Run: headless pygame with SDL's dummy video driver; simulated clock (each Clock.tick advances the game by its frame time, no real sleeping); random seed 0; keys injected as events and as key.get_pressed() state; no mouse input.
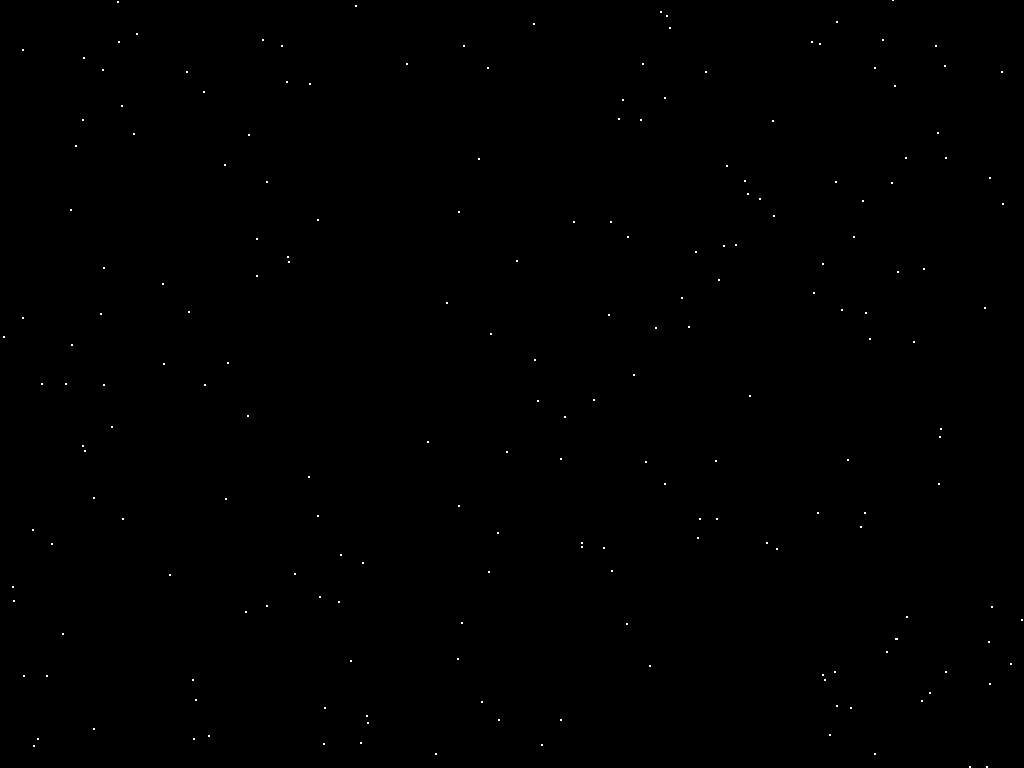
Frame 1 of 4 · flips 1–60 · no input
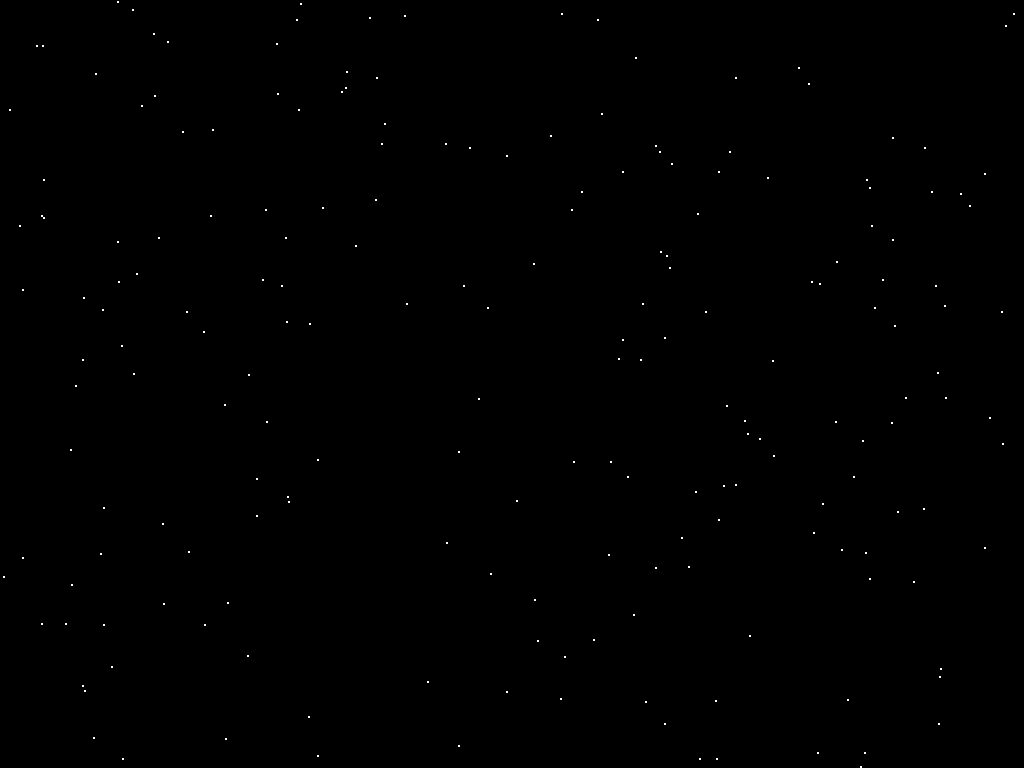
Frame 2 of 4 · flips 61–180 · tapped SPACE, RETURN · held RIGHT (→), D
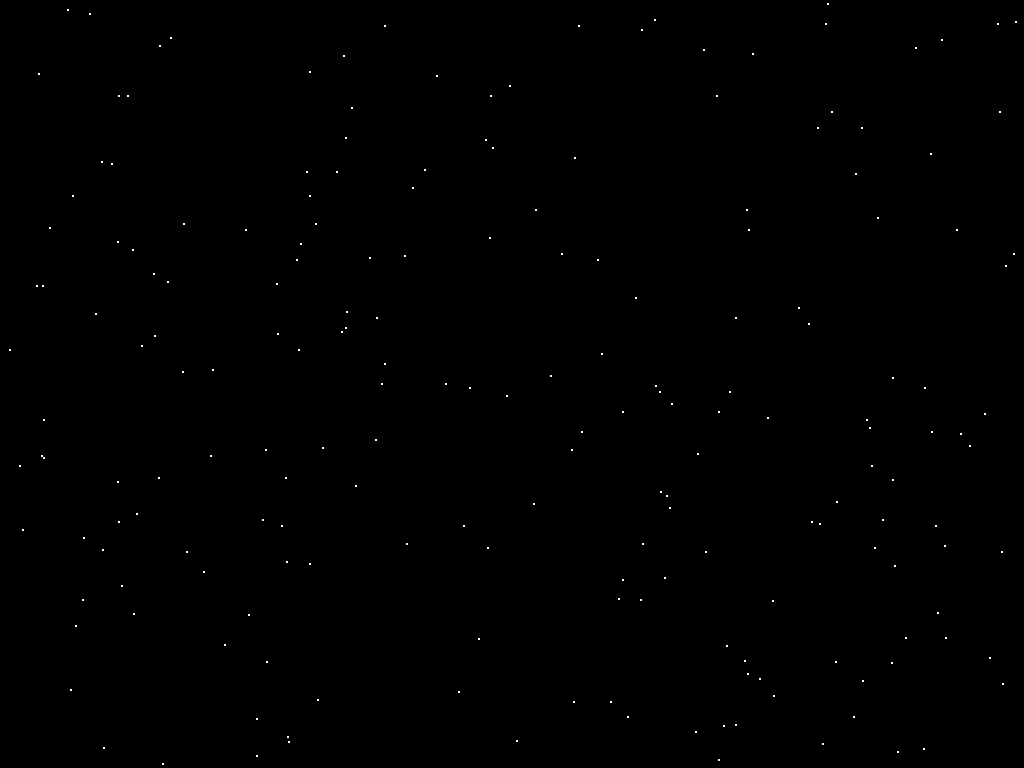
Frame 3 of 4 · flips 181–300 · held DOWN (↓), S
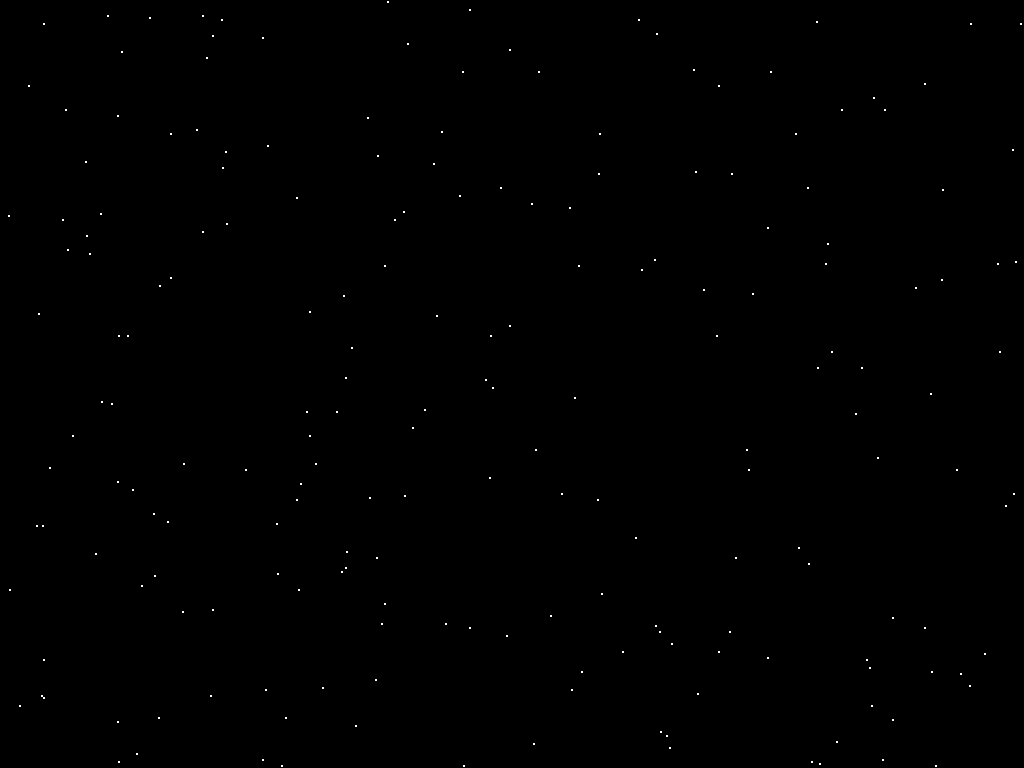
Frame 4 of 4 · flips 301–420 · held LEFT (←), A, UP (↑), W

The pygame program that drew these frames:

#!/usr/bin/env/python3

"""
------------------------------------------------------------------------------------------------
 @authors       Nicola Lea Libera (117073), Laura Simon (), Chiranjeevi Janjanam()
------------------------------------------------------------------------------------------------
 Description: This is the implementation of a little space game that detects if a player is
              pressing the buttons too hard and punishes him/her if this is the case.
              The goal of the game is to help train people to stay calm even in stressful
              situations.
------------------------------------------------------------------------------------------------
"""

import pygame
import random
temp = 0
moveVal = 0

from pygame.constants import JOYAXISMOTION

# colors
BLACK = (0, 0, 0)
WHITE = (255, 255, 255)
PLAYING = True
BACKGROUND_SPEED = 2
FPS = 60


# initialize game
pygame.init()

# display a window
screen = pygame.display.set_mode((0, 0))
clock = pygame.time.Clock()
screen.fill(BLACK)

# initialize joysticks
pygame.joystick.init()
joysticks = [pygame.joystick.Joystick(i) for i in range(pygame.joystick.get_count())]

# logic for moving stars in background
width, height = pygame.display.get_surface().get_size()


class Star(object):
    def __init__(self, x, y, speed):
        self.radius = 1
        self.x = x
        self.y = y
        self.speed = speed

    def draw(self):
        pygame.draw.circle(screen, WHITE, (self.x, self.y), self.radius)

    def move(self):
        self.y += self.speed

    def appear_as_new_star(self):
        if self.y >= height:
            self.y = 0
            self.x = random.randint(1, width - 1)


stars = []

for i in range(200):
    x_pos = random.randint(1, width - 1)
    y_pos = random.randint(1, height - 1)
    stars.append(Star(x_pos, y_pos, BACKGROUND_SPEED))


#mapping our range <-1,1> to <0,1>
def maprange(x):
    y = (x+1) / 2
    return y
    

while PLAYING:
    for event in pygame.event.get():

        #trigger buttons ( range -1 to 1)
        if event.type == JOYAXISMOTION:
            #print(event)

            #left trigger pressed
            if event.axis == 4:
                if event.value > -1:
                   temp = event.value
                   moveVal = maprange(event.value)
                   #print(temp, "to", moveVal)
                   print("moved left")

            #right trigger pressed
            if event.axis == 5:
                if event.value > -1:
                   temp = event.value
                   moveVal = maprange(event.value)
                   #print(temp, "to", moveVal)
                   print("moved right")
                

        if event.type == pygame.QUIT:
            PLAYING = False
        if event.type == pygame.KEYDOWN and event.key == pygame.K_ESCAPE:
            PLAYING = False

    screen.fill(BLACK)

    for star in stars:
        star.draw()
        star.move()
        star.appear_as_new_star()

    pygame.display.flip()
    clock.tick(FPS)

    
    

pygame.quit()
